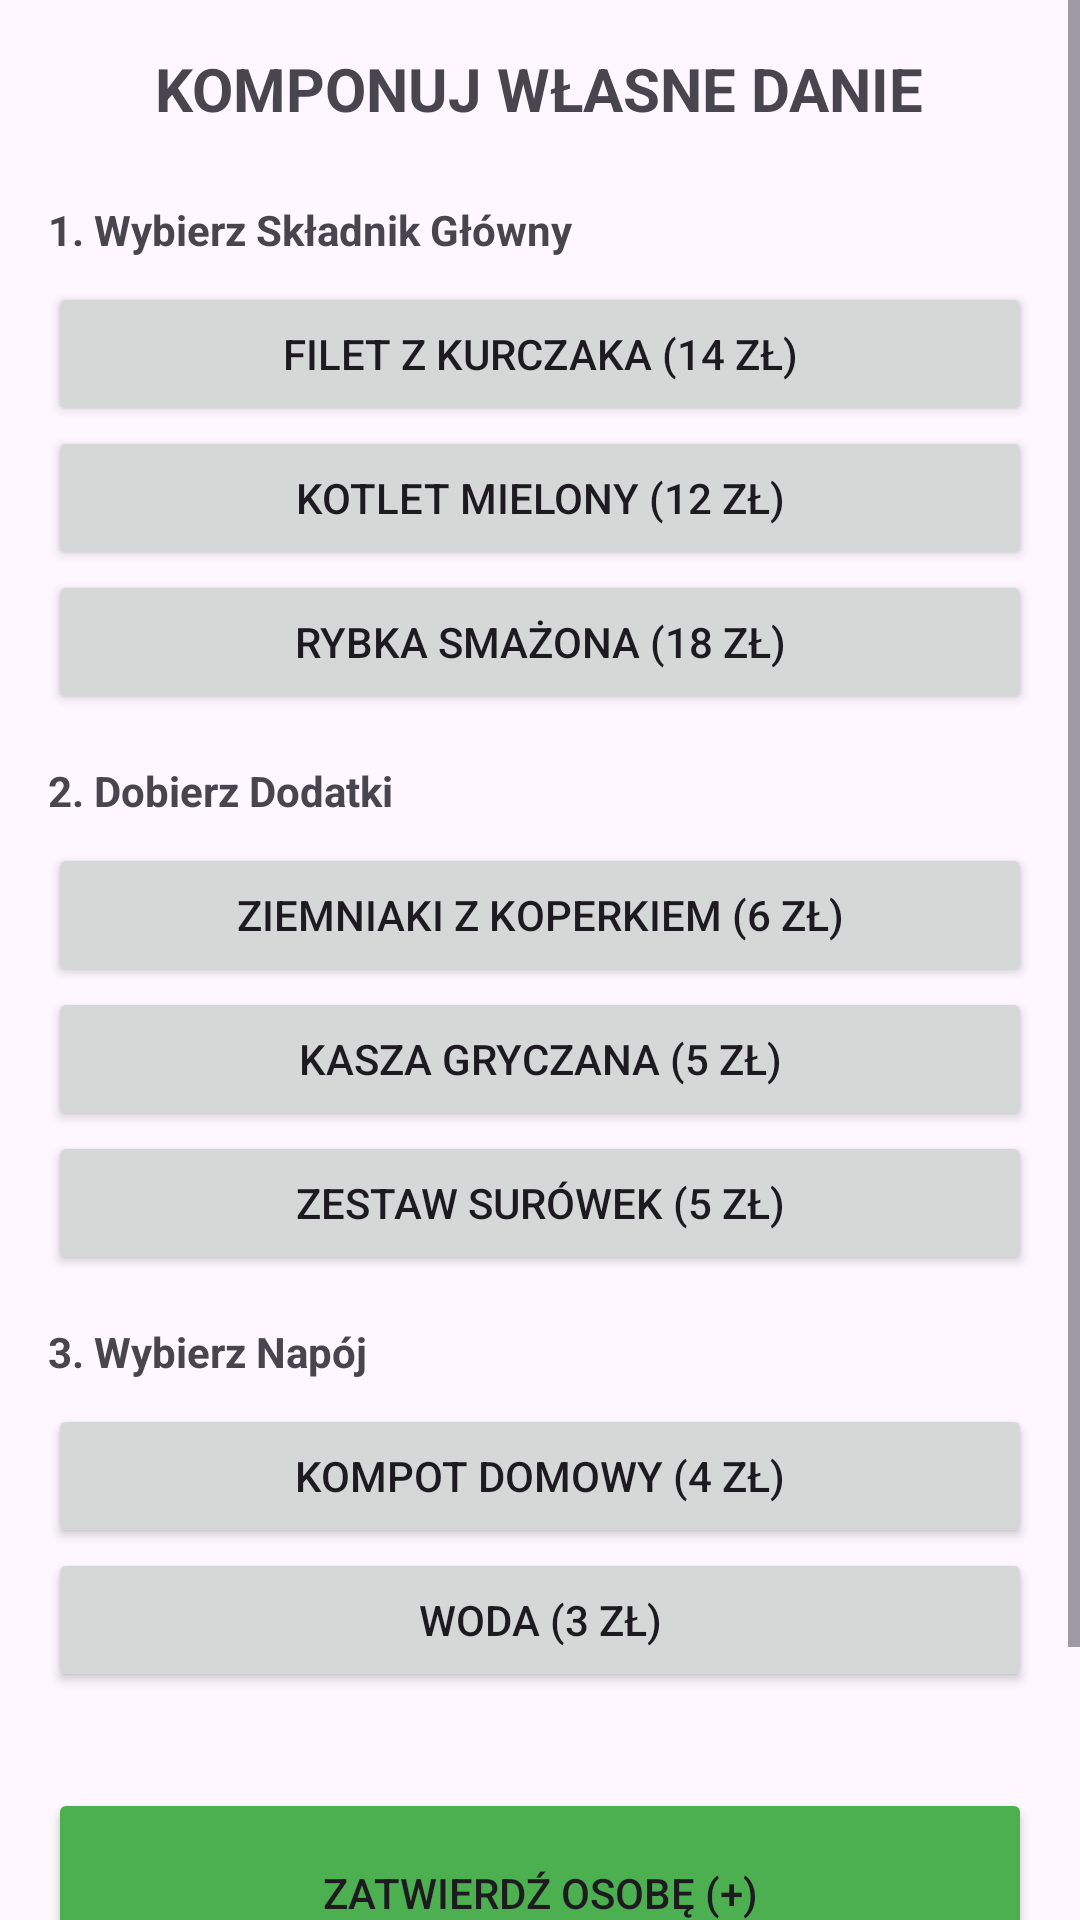

Here is an Android app screen rendered from its layout file. Give the layout XML and the strings, colors and styles it references.
<!-- AndroidManifest.xml: application theme Theme.PolskaKuchnia -->
<!-- res/layout/fragment_custom_meal.xml -->
<?xml version="1.0" encoding="utf-8"?>
<ScrollView xmlns:android="http://schemas.android.com/apk/res/android"
    android:layout_width="match_parent"
    android:layout_height="match_parent">

    <LinearLayout
        android:layout_width="match_parent"
        android:layout_height="wrap_content"
        android:orientation="vertical"
        android:padding="16dp"
        android:gravity="center_horizontal">

        <TextView
            android:text="KOMPONUJ WŁASNE DANIE"
            android:textSize="20sp"
            android:textStyle="bold"
            android:layout_marginBottom="24dp"
            android:layout_width="wrap_content"
            android:layout_height="wrap_content"/>

        <TextView
            android:text="1. Wybierz Składnik Główny"
            android:textStyle="bold"
            android:layout_gravity="start"
            android:layout_marginBottom="8dp"
            android:layout_width="wrap_content"
            android:layout_height="wrap_content"/>

        <Button
            android:id="@+id/btnIngChicken"
            android:text="Filet z kurczaka (14 zł)"
            android:layout_width="match_parent"
            android:layout_height="wrap_content"/>

        <Button
            android:id="@+id/btnIngMielony"
            android:text="Kotlet mielony (12 zł)"
            android:layout_width="match_parent"
            android:layout_height="wrap_content"/>

        <Button
            android:id="@+id/btnIngFish"
            android:text="Rybka smażona (18 zł)"
            android:layout_marginBottom="16dp"
            android:layout_width="match_parent"
            android:layout_height="wrap_content"/>

        <TextView
            android:text="2. Dobierz Dodatki"
            android:textStyle="bold"
            android:layout_gravity="start"
            android:layout_marginBottom="8dp"
            android:layout_width="wrap_content"
            android:layout_height="wrap_content"/>

        <Button
            android:id="@+id/btnSidePotatoes"
            android:text="Ziemniaki z koperkiem (6 zł)"
            android:layout_width="match_parent"
            android:layout_height="wrap_content"/>

        <Button
            android:id="@+id/btnSideGroats"
            android:text="Kasza gryczana (5 zł)"
            android:layout_width="match_parent"
            android:layout_height="wrap_content"/>

        <Button
            android:id="@+id/btnSideSalad"
            android:text="Zestaw surówek (5 zł)"
            android:layout_marginBottom="16dp"
            android:layout_width="match_parent"
            android:layout_height="wrap_content"/>

        <TextView
            android:text="3. Wybierz Napój"
            android:textStyle="bold"
            android:layout_gravity="start"
            android:layout_marginBottom="8dp"
            android:layout_width="wrap_content"
            android:layout_height="wrap_content"/>

        <Button
            android:id="@+id/btnDrinkCompote"
            android:text="Kompot domowy (4 zł)"
            android:layout_width="match_parent"
            android:layout_height="wrap_content"/>

        <Button
            android:id="@+id/btnDrinkWater"
            android:text="Woda (3 zł)"
            android:layout_marginBottom="32dp"
            android:layout_width="match_parent"
            android:layout_height="wrap_content"/>

        <Button
            android:id="@+id/btnAddToBill"
            android:text="ZATWIERDŹ OSOBĘ (+)"
            android:backgroundTint="#4CAF50"
            android:layout_width="match_parent"
            android:layout_height="70dp"
            android:layout_marginBottom="16dp"/>

        <Button
            android:id="@+id/btnBack"
            android:text="Anuluj / Wróć"
            android:backgroundTint="#757575"
            android:layout_width="match_parent"
            android:layout_height="wrap_content"/>

    </LinearLayout>
</ScrollView>
<!-- resources referenced by this layout -->
<resources>
  <style name="Theme.PolskaKuchnia" parent="Base.Theme.PolskaKuchnia" />
  <style name="Base.Theme.PolskaKuchnia" parent="Theme.Material3.DayNight.NoActionBar">
          
          
      </style>
</resources>
